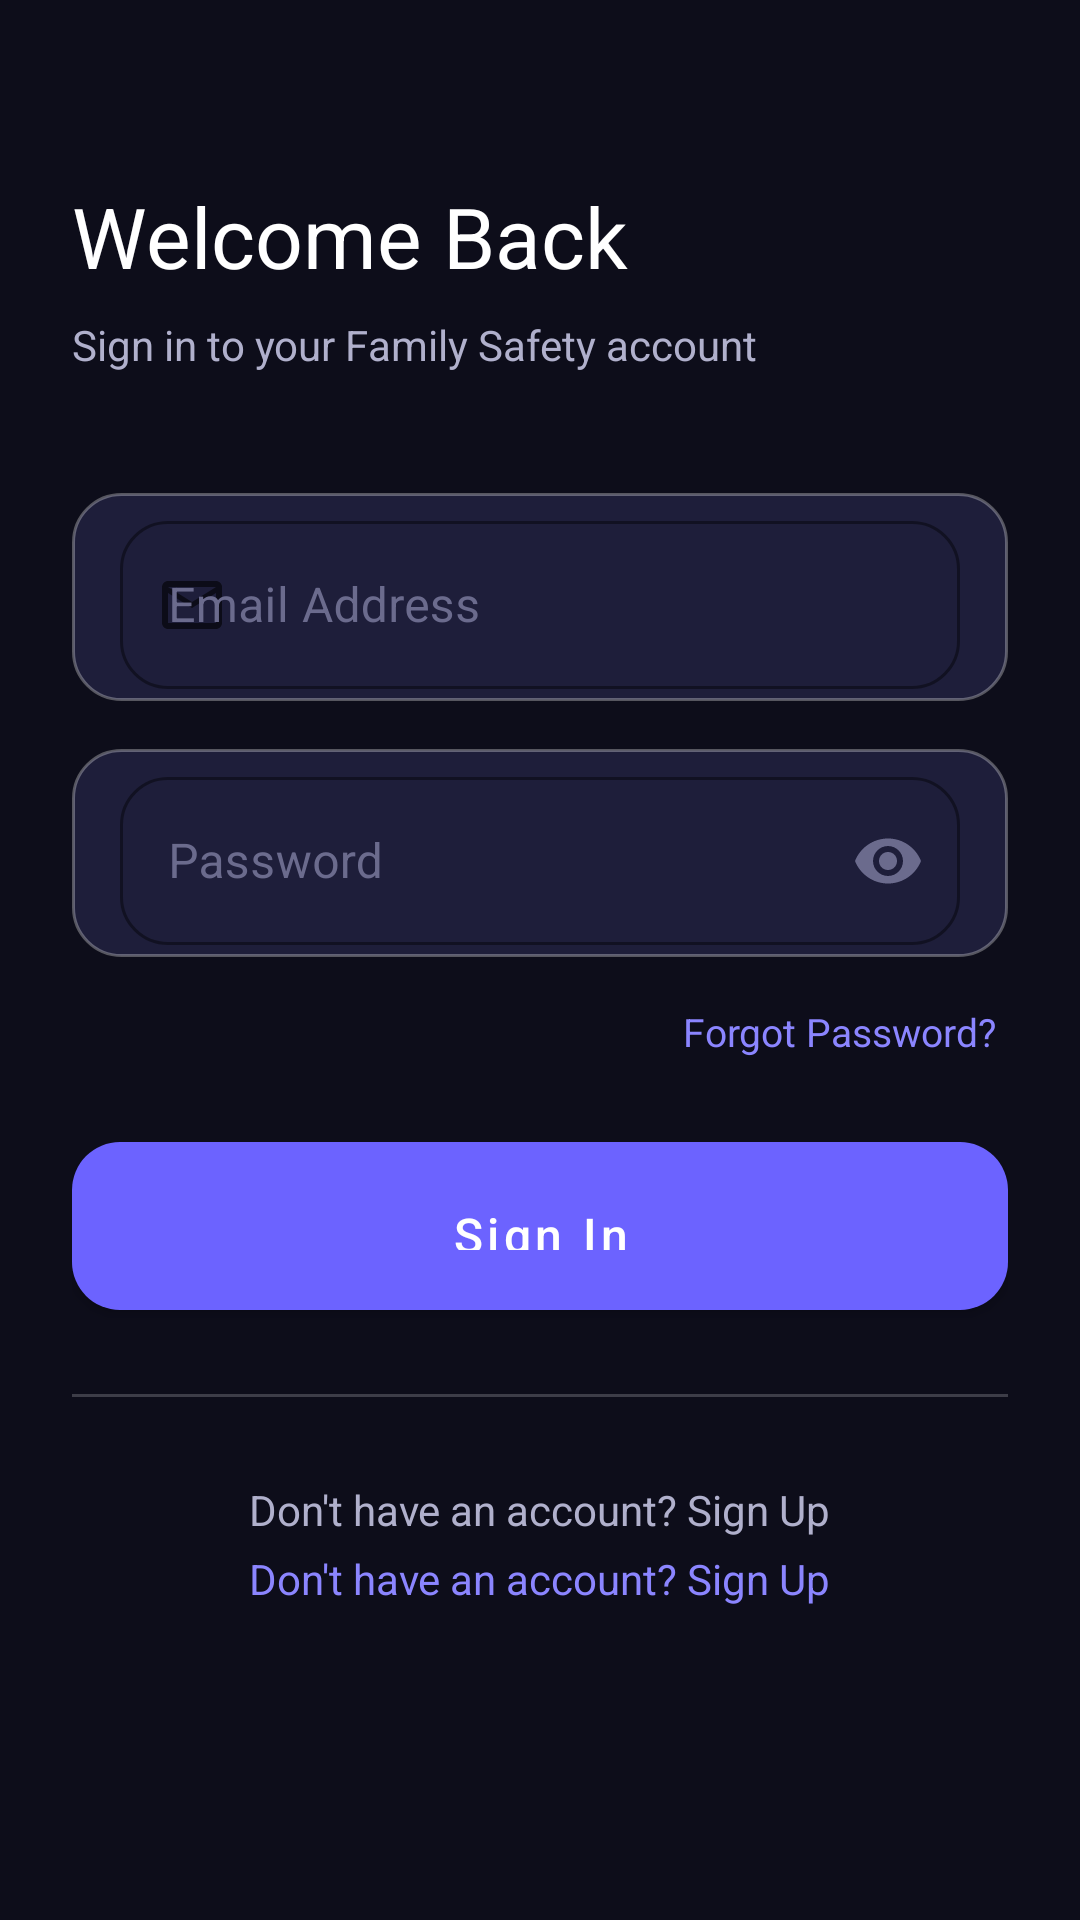

Write the Android layout XML for this screen, with the resource values it uses.
<!-- AndroidManifest.xml: application theme Theme.FamilySafety -->
<!-- res/layout/activity_login.xml -->
<?xml version="1.0" encoding="utf-8"?>
<ScrollView xmlns:android="http://schemas.android.com/apk/res/android"
    xmlns:app="http://schemas.android.com/apk/res-auto"
    android:layout_width="match_parent"
    android:layout_height="match_parent"
    android:background="@color/bg_dark"
    android:fillViewport="true"
    android:overScrollMode="never">

    <LinearLayout
        android:layout_width="match_parent"
        android:layout_height="wrap_content"
        android:orientation="vertical"
        android:paddingHorizontal="24dp"
        android:paddingTop="60dp"
        android:paddingBottom="32dp">

        <TextView
            android:layout_width="wrap_content"
            android:layout_height="wrap_content"
            android:text="Welcome Back"
            android:textColor="@color/text_primary"
            android:textSize="28sp" />

        <TextView
            android:layout_width="wrap_content"
            android:layout_height="wrap_content"
            android:layout_marginTop="8dp"
            android:text="Sign in to your Family Safety account"
            android:textColor="@color/text_secondary"
            android:textSize="14sp" />

        <com.google.android.material.textfield.TextInputLayout
            android:id="@+id/tilEmail"
            style="@style/GlassInput"
            android:layout_width="match_parent"
            android:layout_height="wrap_content"
            android:layout_marginTop="40dp"
            android:hint="Email Address"
            app:startIconDrawable="@drawable/ic_email"
            app:boxStrokeColor="@color/glass_border">

            <com.google.android.material.textfield.TextInputEditText
                android:id="@+id/etEmail"
                android:layout_width="match_parent"
                android:layout_height="56dp"
                android:inputType="textEmailAddress"
                android:textColor="@color/text_primary"
                android:textColorHint="@color/text_hint" />
        </com.google.android.material.textfield.TextInputLayout>

        <com.google.android.material.textfield.TextInputLayout
            android:id="@+id/tilPassword"
            style="@style/GlassInput"
            android:layout_width="match_parent"
            android:layout_height="wrap_content"
            android:layout_marginTop="16dp"
            android:hint="Password"
            app:startIconDrawable="@drawable/ic_lock"
            app:endIconMode="password_toggle"
            app:boxStrokeColor="@color/glass_border"
            app:endIconTint="@color/text_hint">

            <com.google.android.material.textfield.TextInputEditText
                android:id="@+id/etPassword"
                android:layout_width="match_parent"
                android:layout_height="56dp"
                android:inputType="textPassword"
                android:textColor="@color/text_primary"
                android:textColorHint="@color/text_hint" />
        </com.google.android.material.textfield.TextInputLayout>

        <TextView
            android:id="@+id/tvForgot"
            android:layout_width="wrap_content"
            android:layout_height="wrap_content"
            android:layout_gravity="end"
            android:layout_marginTop="12dp"
            android:text="Forgot Password?"
            android:textColor="@color/primary_light"
            android:textSize="13sp"
            android:padding="4dp" />

        <com.google.android.material.button.MaterialButton
            android:id="@+id/btnLogin"
            style="@style/GlassButtonPrimary"
            android:layout_width="match_parent"
            android:layout_height="56dp"
            android:layout_marginTop="24dp"
            android:text="Sign In"
            android:textSize="16sp"
            android:textAllCaps="false" />

        <ProgressBar
            android:id="@+id/progressBar"
            android:layout_width="40dp"
            android:layout_height="40dp"
            android:layout_gravity="center"
            android:layout_marginTop="16dp"
            android:indeterminateTint="@color/primary_light"
            android:visibility="gone" />

        <View
            android:layout_width="match_parent"
            android:layout_height="1dp"
            android:layout_marginVertical="28dp"
            android:background="@color/divider" />

        <TextView
            android:layout_width="wrap_content"
            android:layout_height="wrap_content"
            android:layout_gravity="center"
            android:text="Don't have an account? Sign Up"
            android:textColor="@color/text_secondary"
            android:textSize="14sp" />

        <TextView
            android:id="@+id/tvRegister"
            android:layout_width="wrap_content"
            android:layout_height="wrap_content"
            android:layout_gravity="center"
            android:textColor="@color/primary_light"
            android:textSize="14sp"
            android:padding="4dp"
            android:text="Don't have an account? Sign Up" />
    </LinearLayout>
</ScrollView>
<!-- resources referenced by this layout -->
<resources>
  <color name="bg_dark">#0D0D1A</color>
  <color name="divider">#33FFFFFF</color>
  <color name="glass_border">#4DFFFFFF</color>
  <color name="primary_light">#8B85FF</color>
  <color name="text_hint">#6B6B8D</color>
  <color name="text_primary">#FFFFFF</color>
  <color name="text_secondary">#B0B0CC</color>
  <!-- drawable ic_email (drawable) -->
  <?xml version="1.0" encoding="utf-8"?>
  <vector xmlns:android="http://schemas.android.com/apk/res/android"
      android:width="24dp"
      android:height="24dp"
      android:viewportWidth="24"
      android:viewportHeight="24">
      <path
          android:fillColor="#FFFFFF"
          android:pathData="M20,4H4c-1.1,0 -1.99,0.9 -1.99,2L2,18c0,1.1 0.9,2 2,2h16c1.1,0 2,-0.9 2,-2V6c0,-1.1 -0.9,-2 -2,-2zM20,18H4V8l8,5 8,-5v10zm-8,-7L4,6h16l-8,5z" />
  </vector>
  <style name="GlassButtonPrimary" parent="Widget.MaterialComponents.Button">
          <item name="android:background">@drawable/bg_glass_button_primary</item>
          <item name="android:textColor">@color/text_on_primary</item>
          <item name="android:paddingTop">14dp</item>
          <item name="android:paddingBottom">14dp</item>
          <item name="android:textAllCaps">false</item>
          <item name="cornerRadius">16dp</item>
      </style>
  <style name="GlassInput" parent="Widget.MaterialComponents.TextInputLayout.OutlinedBox">
          <item name="boxBackgroundMode">outline</item>
          <item name="boxStrokeColor">@color/glass_border</item>
          <item name="boxStrokeWidth">1dp</item>
          <item name="boxCornerRadiusTopStart">16dp</item>
          <item name="boxCornerRadiusTopEnd">16dp</item>
          <item name="boxCornerRadiusBottomStart">16dp</item>
          <item name="boxCornerRadiusBottomEnd">16dp</item>
          <item name="android:textColor">@color/text_primary</item>
          <item name="android:textColorHint">@color/text_hint</item>
          <item name="hintTextColor">@color/primary_light</item>
          <item name="android:background">@drawable/bg_glass_input</item>
      </style>
  <color name="text_on_primary">#FFFFFF</color>
  <!-- drawable bg_glass_input (drawable) -->
  <?xml version="1.0" encoding="utf-8"?>
  <shape xmlns:android="http://schemas.android.com/apk/res/android"
      android:shape="rectangle">
      <solid android:color="@color/bg_input" />
      <corners android:radius="16dp" />
      <stroke
          android:width="1dp"
          android:color="@color/glass_border" />
      <padding
          android:left="16dp"
          android:top="4dp"
          android:right="16dp"
          android:bottom="4dp" />
  </shape>
  <color name="primary">#6C63FF</color>
  <color name="primary_dark">#5A52D5</color>
  <color name="accent">#FF6B9D</color>
  <color name="secondary">#00D9FF</color>
  <style name="Widget.FamilySafety.BottomNav" parent="Widget.MaterialComponents.BottomNavigationView">
          <item name="backgroundTint">@color/bg_card</item>
          <item name="itemIconTint">@color/nav_item_color</item>
          <item name="itemTextColor">@color/nav_item_color</item>
          <item name="elevation">12dp</item>
          <item name="android:paddingTop">8dp</item>
          <item name="android:paddingBottom">8dp</item>
          <item name="labelVisibilityMode">labeled</item>
      </style>
  <color name="bg_input">#1E1E3A</color>
  <color name="bg_card">#1A1A2E</color>
</resources>
